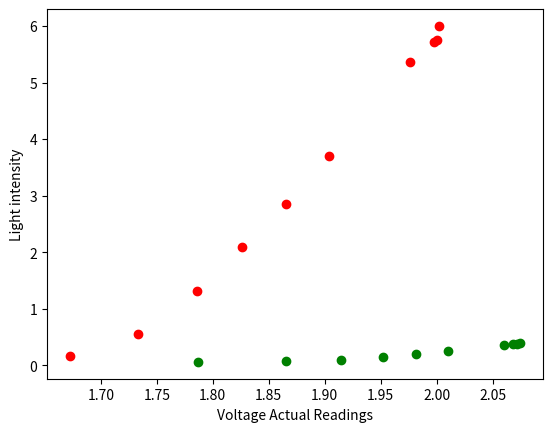

The matplotlib source for this figure:
import numpy as np
import matplotlib.pyplot as plt
x = np.array([2.002,2,1.998,1.976,1.904,1.865,1.826,1.786,1.733,1.672])
y = np.array([6,5.76,5.724,5.364,3.693,2.860,2.096,1.308,0.556,0.160])
plt.xlabel("Voltage Actual Readings")#names the axis
plt.ylabel("Light intensity")#names the axis
plt.scatter(x, y, color = 'red')
a= np.array([2.075,2.072,2.068,2.06,2.01,1.982,1.952,1.915,1.865,1.787])
b= np.array([0.39,0.386,0.38,0.36,0.252,0.198,0.146,0.102,0.072,0.062])
plt.scatter(a, b, color = 'green')
plt.show()